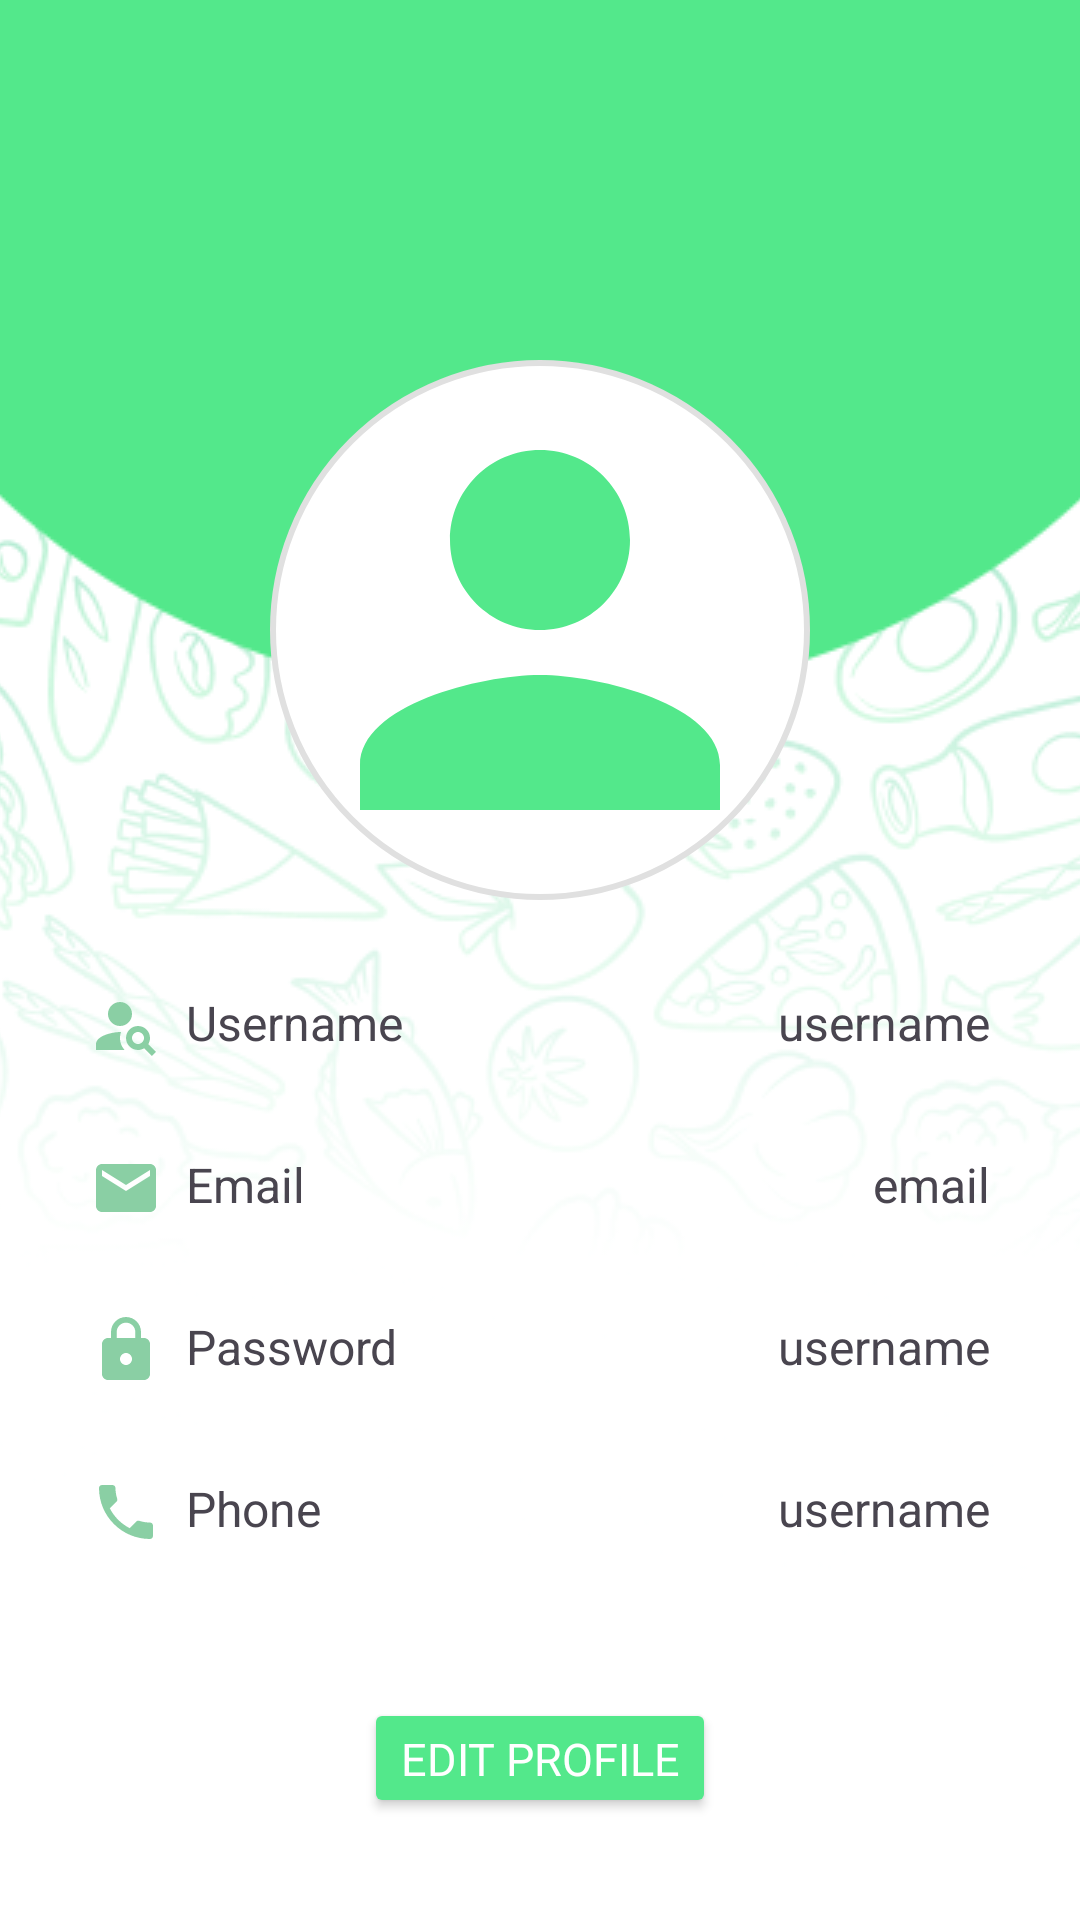

Write the Android layout XML for this screen, with the resource values it uses.
<!-- AndroidManifest.xml: application theme Theme.FoodNinja -->
<!-- res/layout/fragment_updateprofile.xml -->
<?xml version="1.0" encoding="utf-8"?>
<androidx.constraintlayout.widget.ConstraintLayout xmlns:android="http://schemas.android.com/apk/res/android"
    xmlns:app="http://schemas.android.com/apk/res-auto"
    xmlns:tools="http://schemas.android.com/tools"

    android:layout_width="match_parent"
    android:layout_height="match_parent"

    tools:context=".Athentification">

    <ImageView
        android:id="@+id/backgroundvector"
        android:layout_width="wrap_content"
        android:layout_height="wrap_content"
        android:scaleType="center"
        android:src="@drawable/background"
        app:layout_constraintEnd_toEndOf="parent"
        app:layout_constraintStart_toStartOf="parent"
        app:layout_constraintTop_toTopOf="parent" />

    <ImageView
        android:id="@+id/background"
        android:layout_width="wrap_content"
        android:layout_height="wrap_content"
        android:scaleType="center"
        android:src="@drawable/greenbackground"
        app:layout_constraintEnd_toEndOf="parent"
        app:layout_constraintStart_toStartOf="parent"
        app:layout_constraintTop_toTopOf="parent" />

    <ImageView
        android:id="@+id/logo"
        android:layout_width="180sp"
        android:layout_height="180sp"
        android:layout_centerInParent="true"
        android:layout_marginTop="120sp"
        android:background="@drawable/costum_circle_background"
        android:src="@drawable/baseline_person_24"
        app:layout_constraintEnd_toEndOf="parent"
        app:layout_constraintStart_toStartOf="parent"
        app:layout_constraintTop_toTopOf="parent" />


    <LinearLayout
        android:id="@+id/hintusername"
        android:layout_width="match_parent"
        android:layout_height="wrap_content"
        android:layout_margin="30sp"
        android:orientation="horizontal"
        app:layout_constraintLeft_toLeftOf="parent"
        app:layout_constraintRight_toRightOf="parent"
        app:layout_constraintTop_toBottomOf="@+id/logo">

        
        <TextView
            android:layout_width="0dp"
            android:layout_height="wrap_content"
            android:layout_weight="1"
            android:drawableLeft="@drawable/baseline_person_search_24"
            android:drawablePadding="8dp"

            android:text="Username"
            android:textSize="16sp" />

        
        <TextView
            android:id="@+id/username"
            android:layout_width="0dp"
            android:layout_height="wrap_content"
            android:layout_weight="1"
            android:text="username"
            android:textAlignment="viewEnd"
            android:textSize="16sp"
            android:maxLines="1"/>
    </LinearLayout>

    <LinearLayout
        android:id="@+id/hintemail"
        android:layout_width="match_parent"
        android:layout_height="wrap_content"
        android:layout_margin="30sp"
        android:orientation="horizontal"
        app:layout_constraintLeft_toLeftOf="parent"
        app:layout_constraintRight_toRightOf="parent"
        app:layout_constraintTop_toBottomOf="@+id/hintusername">

        
        <TextView
            android:layout_width="0dp"
            android:layout_height="wrap_content"
            android:layout_weight="1"
            android:drawableLeft="@drawable/email"
            android:drawablePadding="8dp"

            android:text="Email"
            android:textSize="16sp" />

        
        <TextView
            android:id="@+id/email"
            android:layout_width="0dp"
            android:layout_height="wrap_content"
            android:layout_weight="1"
            android:text="email"
            android:textAlignment="viewEnd"
            android:textSize="16sp"
            android:maxLines="1"/>
    </LinearLayout>

    <LinearLayout
        android:id="@+id/hintpassword"
        android:layout_width="match_parent"
        android:layout_height="wrap_content"
        android:layout_margin="30sp"
        android:orientation="horizontal"
        app:layout_constraintLeft_toLeftOf="parent"
        app:layout_constraintRight_toRightOf="parent"
        app:layout_constraintTop_toBottomOf="@+id/hintemail">

        
        <TextView
            android:layout_width="0dp"
            android:layout_height="wrap_content"
            android:layout_weight="1"
            android:drawableLeft="@drawable/password"
            android:drawablePadding="8dp"

            android:text="Password"
            android:textSize="16sp" />

        
        <TextView
            android:id="@+id/password"
            android:layout_width="0dp"
            android:layout_height="wrap_content"
            android:layout_weight="1"
            android:text="username"
            android:textAlignment="viewEnd"
            android:textSize="16sp" />
    </LinearLayout>

    <LinearLayout
        android:id="@+id/hintphone"
        android:layout_width="match_parent"
        android:layout_height="wrap_content"
        android:layout_margin="30sp"
        android:orientation="horizontal"
        app:layout_constraintLeft_toLeftOf="parent"
        app:layout_constraintRight_toRightOf="parent"
        app:layout_constraintTop_toBottomOf="@+id/hintpassword">

        
        <TextView
            android:layout_width="0dp"
            android:layout_height="wrap_content"
            android:layout_weight="1"
            android:drawableLeft="@drawable/phone"
            android:drawablePadding="8dp"

            android:text="Phone"
            android:textSize="16sp" />

        
        <TextView
            android:id="@+id/phone"
            android:layout_width="0dp"
            android:layout_height="wrap_content"
            android:layout_weight="1"
            android:text="username"
            android:textAlignment="viewEnd"
            android:textSize="16sp" />
    </LinearLayout>

    <Button
        android:id="@+id/editprofile"
        android:layout_width="wrap_content"
        android:layout_height="40sp"
        android:layout_centerInParent="true"
        android:layout_marginTop="50sp"
        android:backgroundTint="@color/statusbar"
        android:fontFamily="@font/robotomedium"

        android:text="Edit Profile"
        android:textColor="@color/white"
        android:textSize="15sp"
        app:layout_constraintLeft_toLeftOf="parent"
        app:layout_constraintRight_toRightOf="parent"
        app:layout_constraintTop_toBottomOf="@+id/hintphone" />
</androidx.constraintlayout.widget.ConstraintLayout>
<!-- resources referenced by this layout -->
<resources>
  <color name="statusbar">#53E88B</color>
  <color name="white">#FFFFFFFF</color>
  <!-- drawable background: png bitmap (drawable, 130350 bytes) -->
  <!-- drawable baseline_person_24 (drawable) -->
  <vector android:height="24dp" android:tint="#53E88B"
      android:viewportHeight="24" android:viewportWidth="24"
      android:width="24dp" xmlns:android="http://schemas.android.com/apk/res/android">
      <path android:fillColor="@android:color/white" android:pathData="M12,12c2.21,0 4,-1.79 4,-4s-1.79,-4 -4,-4 -4,1.79 -4,4 1.79,4 4,4zM12,14c-2.67,0 -8,1.34 -8,4v2h16v-2c0,-2.66 -5.33,-4 -8,-4z"/>
  </vector>
  <!-- drawable baseline_person_search_24 (drawable) -->
  <vector android:height="24dp" android:tint="#8ACFA4"
      android:viewportHeight="24" android:viewportWidth="24"
      android:width="24dp" xmlns:android="http://schemas.android.com/apk/res/android">
      <path android:fillColor="@android:color/white" android:pathData="M10,8m-4,0a4,4 0,1 1,8 0a4,4 0,1 1,-8 0"/>
      <path android:fillColor="@android:color/white" android:pathData="M10.35,14.01C7.62,13.91 2,15.27 2,18v2h9.54C9.07,17.24 10.31,14.11 10.35,14.01z"/>
      <path android:fillColor="@android:color/white" android:pathData="M19.43,18.02C19.79,17.43 20,16.74 20,16c0,-2.21 -1.79,-4 -4,-4s-4,1.79 -4,4c0,2.21 1.79,4 4,4c0.74,0 1.43,-0.22 2.02,-0.57L20.59,22L22,20.59L19.43,18.02zM16,18c-1.1,0 -2,-0.9 -2,-2c0,-1.1 0.9,-2 2,-2s2,0.9 2,2C18,17.1 17.1,18 16,18z"/>
  </vector>
  <!-- drawable costum_circle_background (drawable) -->
  <?xml version="1.0" encoding="utf-8"?>
  <shape xmlns:android="http://schemas.android.com/apk/res/android">
  <size android:width="40sp" android:height="40sp"/>
      <solid android:color="@color/white" />
      <corners android:radius="150sp"/>
      <stroke
          android:width="2dp"
          android:color="#E0E0E0" />
  </shape>
  <!-- drawable email (drawable) -->
  <vector xmlns:android="http://schemas.android.com/apk/res/android"
      android:width="24dp"
      android:height="24dp"
  
      android:viewportWidth="24"
      android:viewportHeight="24">
      <path
          android:fillColor="#8ACFA4"
          android:pathData="M20,4L4,4c-1.1,0 -1.99,0.9 -1.99,2L2,18c0,1.1 0.9,2 2,2h16c1.1,0 2,-0.9 2,-2L22,6c0,-1.1 -0.9,-2 -2,-2zM20,8l-8,5 -8,-5L4,6l8,5 8,-5v2z" />
  </vector>
  <!-- drawable greenbackground: png bitmap (drawable, 5483 bytes) -->
  <!-- drawable password (drawable) -->
  <vector xmlns:android="http://schemas.android.com/apk/res/android"
      android:width="24dp"
      android:height="24dp"
      android:viewportWidth="24"
      android:viewportHeight="24">
      <path
          android:fillColor="#8ACFA4"
          android:pathData="M18,8h-1L17,6c0,-2.76 -2.24,-5 -5,-5S7,3.24 7,6v2L6,8c-1.1,0 -2,0.9 -2,2v10c0,1.1 0.9,2 2,2h12c1.1,0 2,-0.9 2,-2L20,10c0,-1.1 -0.9,-2 -2,-2zM12,17c-1.1,0 -2,-0.9 -2,-2s0.9,-2 2,-2 2,0.9 2,2 -0.9,2 -2,2zM15.1,8L8.9,8L8.9,6c0,-1.71 1.39,-3.1 3.1,-3.1 1.71,0 3.1,1.39 3.1,3.1v2z" />
  </vector>
  <!-- drawable phone (drawable) -->
  <vector android:height="24dp" android:tint="#8ACFA4"
      android:viewportHeight="24" android:viewportWidth="24"
      android:width="24dp" xmlns:android="http://schemas.android.com/apk/res/android">
      <path android:fillColor="@android:color/white" android:pathData="M6.62,10.79c1.44,2.83 3.76,5.14 6.59,6.59l2.2,-2.2c0.27,-0.27 0.67,-0.36 1.02,-0.24 1.12,0.37 2.33,0.57 3.57,0.57 0.55,0 1,0.45 1,1V20c0,0.55 -0.45,1 -1,1 -9.39,0 -17,-7.61 -17,-17 0,-0.55 0.45,-1 1,-1h3.5c0.55,0 1,0.45 1,1 0,1.25 0.2,2.45 0.57,3.57 0.11,0.35 0.03,0.74 -0.25,1.02l-2.2,2.2z"/>
  </vector>
  <style name="Theme.FoodNinja" parent="Base.Theme.FoodNinja" />
  <style name="Base.Theme.FoodNinja" parent="Theme.Material3.DayNight.NoActionBar">
          
     <item name="colorPrimary">@color/statusbar</item>
      </style>
</resources>
